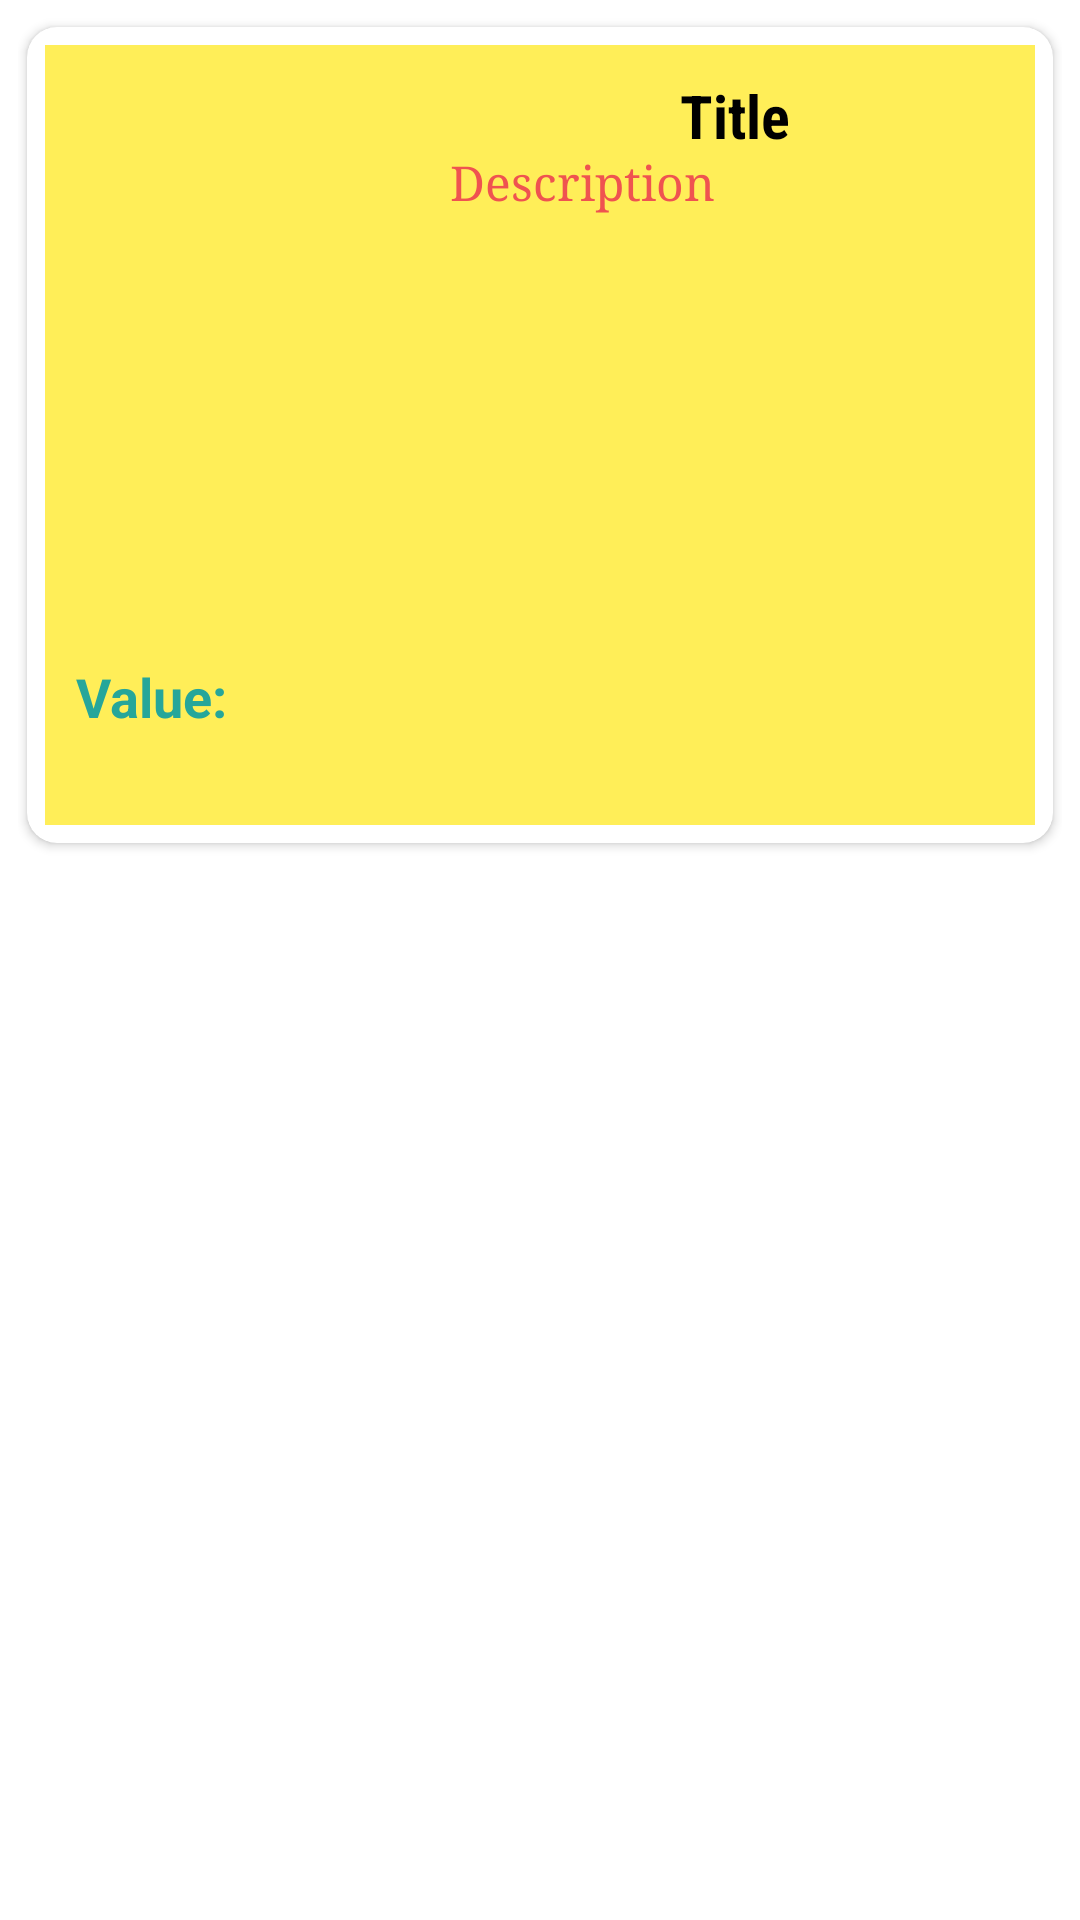

Produce the Android XML layout that renders to this screen, including the resource entries it uses.
<!-- AndroidManifest.xml: application theme Theme.TheGameGym -->
<!-- res/layout/cards_layout.xml -->
<?xml version="1.0" encoding="utf-8"?>
<RelativeLayout xmlns:android="http://schemas.android.com/apk/res/android"
    xmlns:app="http://schemas.android.com/apk/res-auto"
    android:padding="6dp"
    android:layout_width="match_parent"
    android:layout_height="match_parent">

    <androidx.cardview.widget.CardView
        android:layout_width="match_parent"
        android:layout_height="wrap_content"
        app:cardCornerRadius="10dp"
        app:contentPadding="6dp"
        android:layout_margin="3dp"
        android:focusable="true"
        android:scrollbars="vertical">

        <RelativeLayout
            android:layout_width="match_parent"
            android:layout_height="wrap_content"
            android:background="#FFEE58"
            android:padding="5dp">

            <ImageView
                android:id="@+id/image"
                android:layout_width="120dp"
                android:layout_height="250dp"
                android:layout_alignParentStart="true"
                android:layout_alignParentTop="true"
                android:src="@drawable/eclair"
                android:layout_alignParentLeft="true" />

            <TextView
                android:id="@+id/title"
                android:layout_width="243dp"
                android:layout_height="wrap_content"
                android:layout_alignParentLeft="true"
                android:layout_alignParentTop="true"
                android:layout_marginStart="130dp"
                android:layout_marginLeft="130dp"
                android:layout_marginTop="5dp"
                android:fontFamily="sans-serif-condensed"
                android:text="Title"
                android:textAlignment="center"
                android:textColor="@android:color/black"
                android:textSize="20sp"
                android:textStyle="bold" />

            <TextView
                android:id="@+id/description"
                android:layout_width="243dp"
                android:layout_height="wrap_content"
                android:layout_alignParentLeft="true"
                android:layout_alignParentTop="true"
                android:layout_marginStart="130dp"
                android:layout_marginLeft="130dp"
                android:layout_marginTop="30dp"
                android:fontFamily="serif"
                android:text="Description"
                android:textColor="#EF5350"
                android:textSize="16sp" />

            <TextView
                android:id="@+id/value"
                android:layout_width="wrap_content"
                android:layout_height="wrap_content"
                android:layout_alignParentLeft="true"
                android:layout_alignParentTop="true"
                android:layout_marginStart="5dp"
                android:layout_marginTop="200dp"
                android:text="Value: "
                android:textSize="18sp"
                android:textAlignment="center"
                android:textStyle="bold"
                android:textColor="#26A69A" />

        </RelativeLayout>
    </androidx.cardview.widget.CardView>
</RelativeLayout>
<!-- resources referenced by this layout -->
<resources>
  <style name="Theme.TheGameGym" parent="Theme.MaterialComponents.DayNight.DarkActionBar">
          
          <item name="colorPrimary">@color/purple_500</item>
          <item name="colorPrimaryVariant">@color/purple_700</item>
          <item name="colorOnPrimary">@color/white</item>
          
          <item name="colorSecondary">@color/teal_200</item>
          <item name="colorSecondaryVariant">@color/teal_700</item>
          <item name="colorOnSecondary">@color/black</item>
          
          <item name="android:statusBarColor" tools:targetApi="21">?attr/colorPrimaryVariant</item>
          
      </style>
  <color name="purple_500">#FF6200EE</color>
  <color name="purple_700">#FF3700B3</color>
  <color name="white">#FFFFFFFF</color>
  <color name="teal_200">#FF03DAC5</color>
  <color name="teal_700">#FF018786</color>
  <color name="black">#FF000000</color>
</resources>
